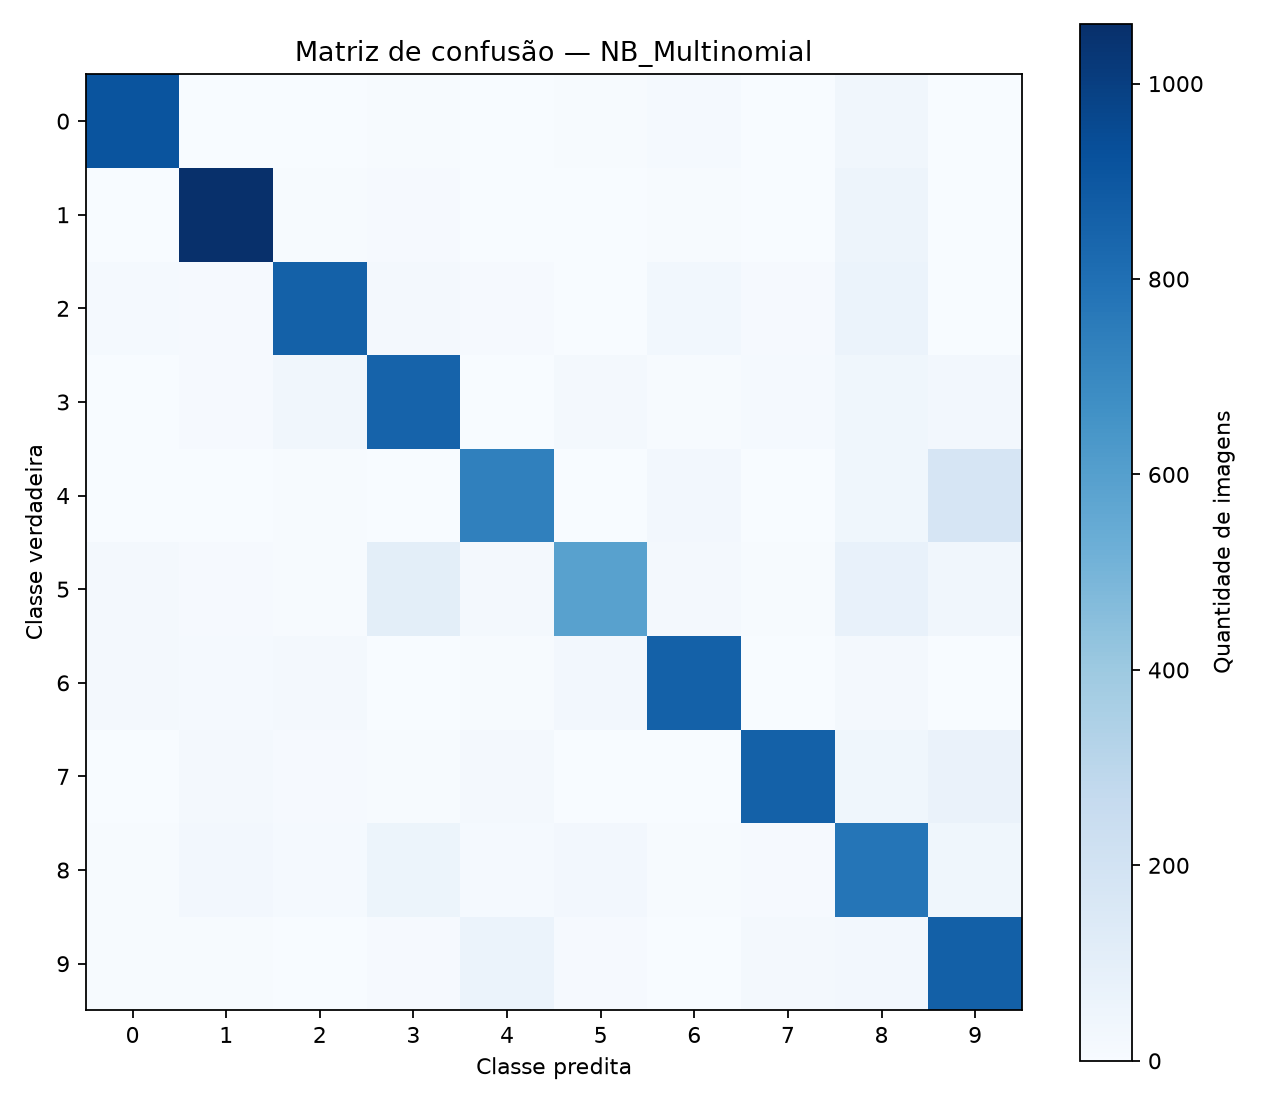

The data file committed next to this chart (first rows):
classe_verdadeira, 0, 1, 2, 3, 4, 5, 6, 7, 8, 9
0, 912, 0, 2, 6, 1, 8, 14, 1, 36, 0
1, 0, 1061, 5, 9, 0, 2, 6, 0, 51, 1
2, 15, 11, 858, 24, 10, 3, 33, 11, 66, 1
3, 4, 11, 34, 851, 1, 21, 7, 14, 40, 27
4, 2, 2, 6, 0, 732, 0, 25, 1, 38, 176
5, 23, 11, 6, 107, 18, 590, 17, 6, 78, 36
6, 17, 13, 17, 1, 7, 25, 860, 0, 18, 0
7, 1, 21, 11, 5, 19, 0, 1, 861, 40, 69
8, 6, 26, 13, 54, 14, 27, 8, 9, 777, 40
9, 6, 7, 3, 10, 66, 10, 0, 17, 27, 863
